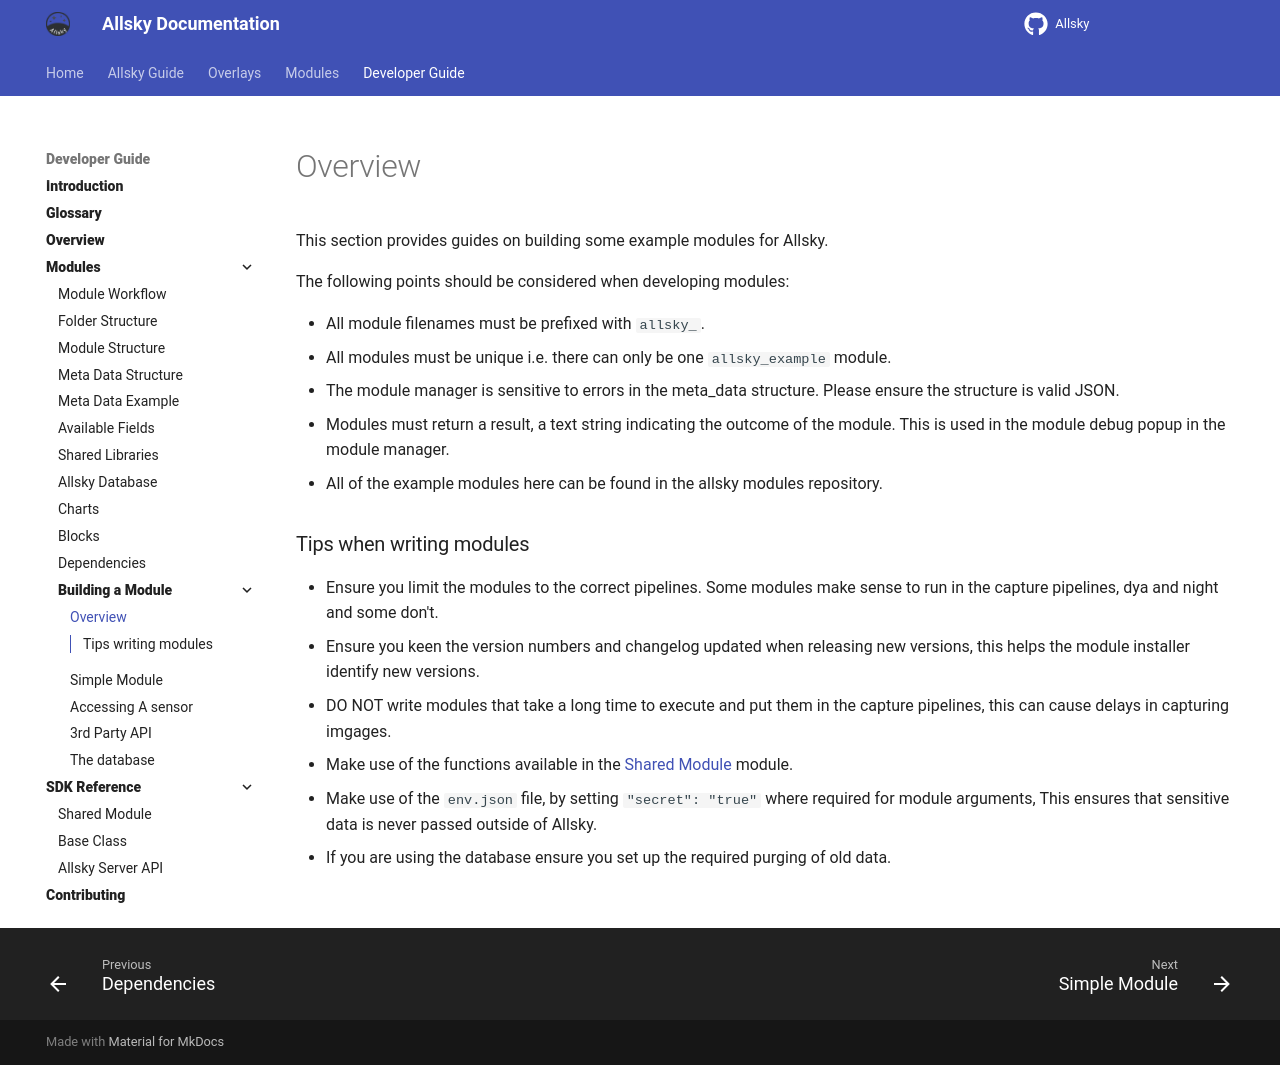

repository: AllskyTeam/allsky · page: developer_guide/building_module/overview.html · generator: mkdocs

This section provides guides on building some example modules for Allsky. 

The following points should be considered when developing modules:

- All module filenames must be prefixed with `allsky_`.
- All modules must be unique i.e. there can only be one `allsky_example` module.
- The module manager is sensitive to errors in the meta_data structure. Please ensure the structure is valid JSON.
- Modules must return a result, a text string indicating the outcome of the module. This is used in the module debug popup in the module manager.
- All of the example modules here can be found in the allsky modules repository.

### Tips when writing modules { data-toc-label="Tips writing modules" }

- Ensure you limit the modules to the correct pipelines. Some modules make sense to run in the capture pipelines, dya and night and some don't.
- Ensure you keen the version numbers and changelog updated when releasing new versions, this helps the module installer identify new versions.
- DO NOT write modules that take a long time to execute and put them in the capture pipelines, this can cause delays in capturing imgages.
- Make use of the functions available in the [Shared Module](../../allsky_shared.md){ target="_blank" rel="noopener" .external } module.
- Make use of the `env.json` file, by setting `"secret": "true"` where required for module arguments, This ensures that sensitive data is never passed outside of Allsky.
- If you are using the database ensure you set up the required purging of old data.
